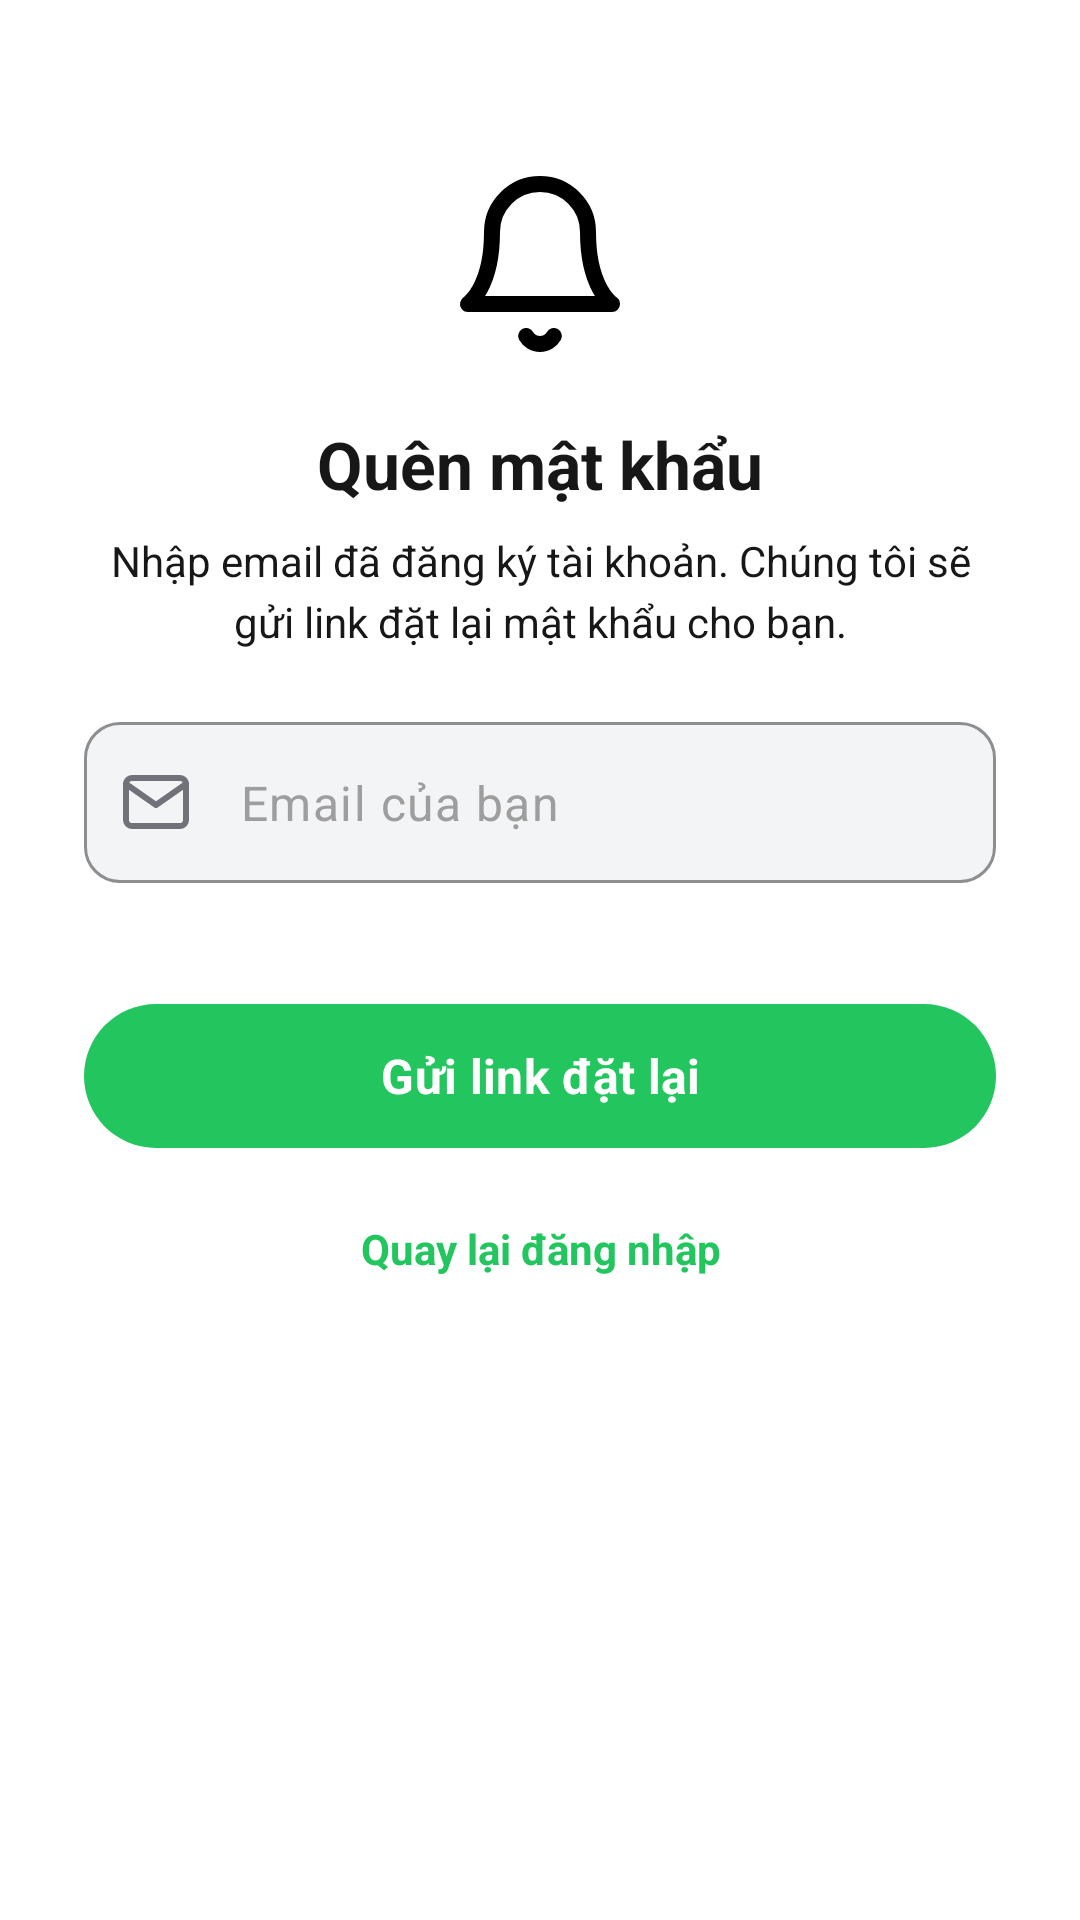

Android layout source for this screen:
<!-- AndroidManifest.xml: application theme Theme.Findora -->
<!-- res/layout/dialog_forgot_password.xml -->
<?xml version="1.0" encoding="utf-8"?>
<LinearLayout xmlns:android="http://schemas.android.com/apk/res/android"
    xmlns:app="http://schemas.android.com/apk/res-auto"
    android:layout_width="match_parent"
    android:layout_height="wrap_content"
    android:orientation="vertical"
    android:background="@drawable/bg_rounded_top_white"
    android:padding="28dp">

    
    <View
        android:layout_width="40dp"
        android:layout_height="4dp"
        android:layout_gravity="center_horizontal"
        android:layout_marginBottom="24dp"
        android:background="@drawable/bg_drag_handle" />

    
    <ImageView
        android:id="@+id/ivStatusIcon"
        android:layout_width="64dp"
        android:layout_height="64dp"
        android:layout_gravity="center_horizontal"
        android:src="@drawable/ic_noti_feather"
        android:layout_marginBottom="20dp" />

    
    <TextView
        android:id="@+id/tvSheetTitle"
        android:layout_width="match_parent"
        android:layout_height="wrap_content"
        android:text="Quên mật khẩu"
        android:textSize="22sp"
        android:textStyle="bold"
        android:textColor="@color/on_surface"
        android:gravity="center"
        android:layout_marginBottom="8dp" />

    
    <TextView
        android:id="@+id/tvSheetDesc"
        android:layout_width="match_parent"
        android:layout_height="wrap_content"
        android:text="Nhập email đã đăng ký tài khoản. Chúng tôi sẽ gửi link đặt lại mật khẩu cho bạn."
        android:textSize="14sp"
        android:textColor="@color/on_surface_variant"
        android:gravity="center"
        android:lineSpacingExtra="4dp"
        android:layout_marginBottom="24dp" />

    
    <com.google.android.material.textfield.TextInputLayout
        android:id="@+id/tilResetEmail"
        android:layout_width="match_parent"
        android:layout_height="wrap_content"
        android:layout_marginBottom="8dp"
        app:boxBackgroundColor="@color/surface_container_high"
        app:boxCornerRadiusBottomEnd="12dp"
        app:boxCornerRadiusBottomStart="12dp"
        app:boxCornerRadiusTopEnd="12dp"
        app:boxCornerRadiusTopStart="12dp"
        app:boxStrokeWidth="1dp"
        app:boxStrokeColor="@color/outline_variant"
        app:hintEnabled="false"
        app:startIconDrawable="@drawable/ic_mail_feather"
        app:startIconTint="@color/outline"
        app:errorEnabled="true">

        <com.google.android.material.textfield.TextInputEditText
            android:id="@+id/etResetEmail"
            android:layout_width="match_parent"
            android:layout_height="wrap_content"
            android:hint="Email của bạn"
            android:inputType="textEmailAddress"
            android:paddingVertical="16dp"
            android:textColor="@color/on_surface"
            android:textColorHint="#9E9E9E" />
    </com.google.android.material.textfield.TextInputLayout>

    
    <com.google.android.material.button.MaterialButton
        android:id="@+id/btnSendReset"
        android:layout_width="match_parent"
        android:layout_height="56dp"
        android:layout_marginTop="8dp"
        android:text="Gửi link đặt lại"
        android:textAllCaps="false"
        android:textSize="16sp"
        android:textStyle="bold"
        android:textColor="@color/on_primary"
        app:backgroundTint="@color/primary"
        app:cornerRadius="28dp" />

    
    <TextView
        android:id="@+id/tvCancelReset"
        android:layout_width="match_parent"
        android:layout_height="wrap_content"
        android:layout_marginTop="12dp"
        android:layout_marginBottom="8dp"
        android:text="Quay lại đăng nhập"
        android:textSize="14sp"
        android:textColor="@color/primary"
        android:textStyle="bold"
        android:gravity="center"
        android:padding="8dp"
        android:clickable="true"
        android:focusable="true" />

</LinearLayout>
<!-- resources referenced by this layout -->
<resources>
  <color name="on_primary">#FFFFFF</color>
  <color name="on_surface">#171717</color>
  <color name="on_surface_variant">#171717</color>
  <color name="outline">#71717A</color>
  <color name="outline_variant">#F3F4F6</color>
  <color name="primary">#22C55E</color>
  <color name="surface_container_high">#F3F4F6</color>
  <!-- drawable ic_mail_feather (drawable) -->
  <vector xmlns:android="http://schemas.android.com/apk/res/android"
      android:width="24dp"
      android:height="24dp"
      android:viewportWidth="24"
      android:viewportHeight="24">
    <path
        android:pathData="M4,4h16c1.1,0 2,0.9 2,2v12c0,1.1 -0.9,2 -2,2H4c-1.1,0 -2,-0.9 -2,-2V6c0,-1.1 0.9,-2 2,-2z"
        android:strokeLineJoin="round"
        android:strokeWidth="2"
        android:fillColor="#00000000"
        android:strokeColor="@color/outline"
        android:strokeLineCap="round"/>
    <path
        android:pathData="M22,6l-10,7l-10,-7"
        android:strokeLineJoin="round"
        android:strokeWidth="2"
        android:fillColor="#00000000"
        android:strokeColor="@color/outline"
        android:strokeLineCap="round"/>
  </vector>
  <!-- drawable ic_noti_feather (drawable) -->
  <vector xmlns:android="http://schemas.android.com/apk/res/android"
      android:width="24dp"
      android:height="24dp"
      android:viewportWidth="24"
      android:viewportHeight="24">
    <path
        android:pathData="M18,8A6,6 0,0 0,6 8c0,7 -3,9 -3,9h18s-3,-2 -3,-9"
        android:strokeLineJoin="round"
        android:strokeWidth="2"
        android:strokeColor="#000000"
        android:strokeLineCap="round"/>
    <path
        android:pathData="M13.73,21a2,2 0,0 1,-3.46 0"
        android:strokeLineJoin="round"
        android:strokeWidth="2"
        android:strokeColor="#000000"
        android:strokeLineCap="round"/>
  </vector>
  <style name="Theme.Findora" parent="Base.Theme.Findora" />
  <color name="primary_dark">#15803D</color>
  <color name="primary_container">#DCFCE7</color>
  <color name="on_primary_container">#15803D</color>
  <color name="surface">#FFFFFF</color>
  <color name="surface_variant">#F9FAFB</color>
  <color name="background">#FFFFFF</color>
  <color name="error">#EF4444</color>
  <style name="Widget.App.BottomNavigationView" parent="Widget.Material3.BottomNavigationView">
          <item name="itemActiveIndicatorStyle">@style/App.BottomNav.ActiveIndicator</item>
          <item name="materialThemeOverlay">@style/App.BottomNav.Theme</item>
          <item name="elevation">0dp</item>
          <item name="itemIconTint">@color/bottom_nav_color</item>
          <item name="itemTextColor">@color/bottom_nav_color</item>
      </style>
  <style name="App.BottomNav.ActiveIndicator" parent="">
          <item name="android:color">@android:color/transparent</item>
          <item name="android:height">0dp</item>
          <item name="android:width">0dp</item>
      </style>
  <style name="App.BottomNav.Theme" parent="">
          <item name="textAppearanceCaption">@style/App.BottomNav.Text</item>
      </style>
  <style name="App.BottomNav.Text" parent="TextAppearance.Material3.LabelSmall">
          <item name="android:textSize">11sp</item>
          <item name="android:fontFamily">sans-serif</item>
      </style>
</resources>
